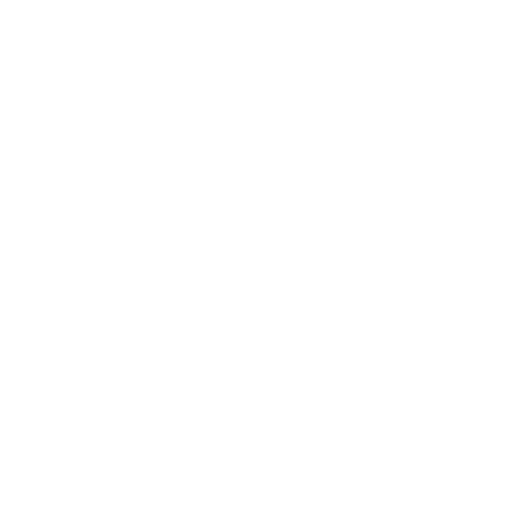
t = 0.00 s
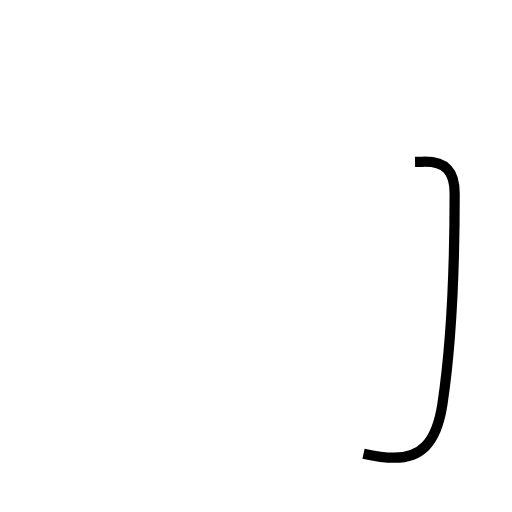
t = 1.12 s
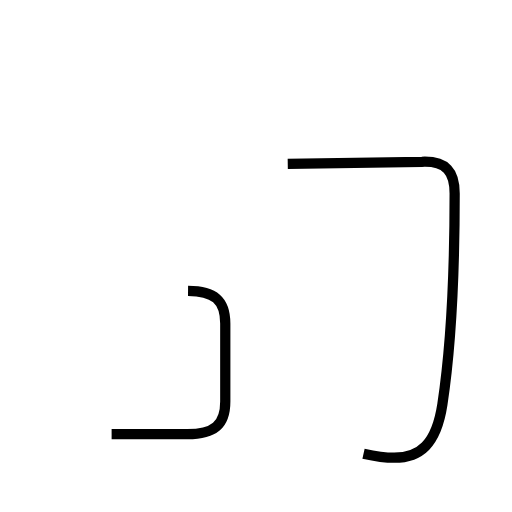
t = 2.28 s
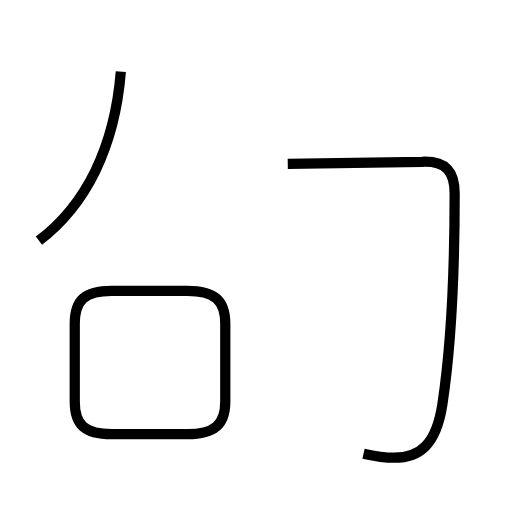
t = 3.64 s
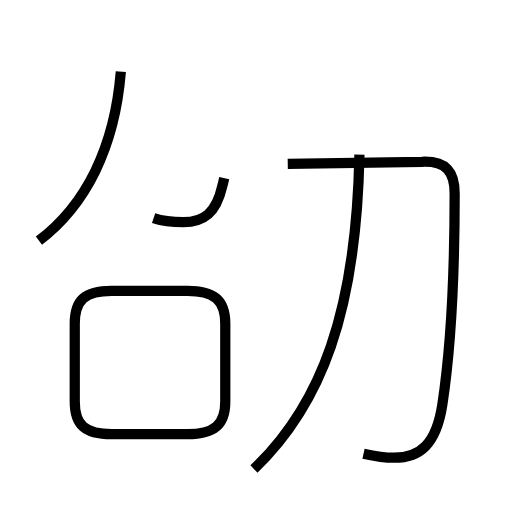
t = 4.92 s
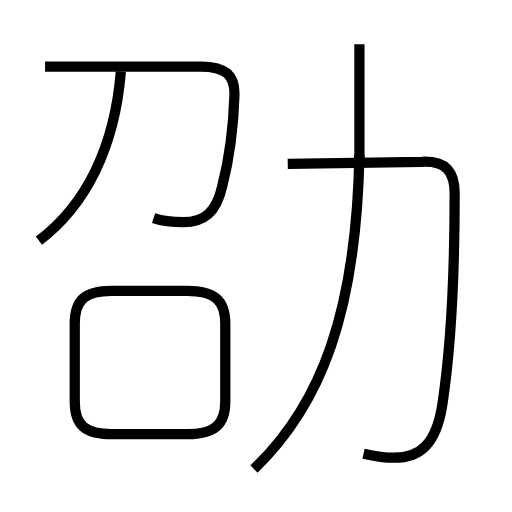
t = 6.13 s

The animated SVG that drew these frames (rendered in a browser with its animation timeline set to each time). Animation: 6 SMIL elements (animate=6); one cycle of 6.12 s.

<?xml version='1.0' encoding='utf-8'?>
<svg viewBox="0.0 -6.0 50.0 50.0" version="1.1" xmlns="http://www.w3.org/2000/svg"><rect x="-1000" y="-1000" width="2000" height="2000" stroke="white" fill="white" /><g style="fill:none;stroke:#000000;stroke-width:1"><path d="M 35.5 0.3 C 36.4 0.5 37.4 0.7 38.5 0.7 C 41.0 0.7 42.6 -0.6 43.2 -4.5 C 44.0 -9.8 44.4 -16.3 44.4 -25.1 C 44.4 -27.2 43.6 -28.3 41.2 -28.2 L 28.1 -28.0 " transform="translate(0.0 38.0)" stroke-dasharray="49.8190916228948" stroke-dashoffset="49.8190916228948"><animate attributeName="stroke-dashoffset" from="49.8190916228948" to="0" dur="1.494572748686844s" begin="0s" fill="freeze" /></path><path d="M 10.9 -1.6 L 18.3 -1.6 C 20.9 -1.6 22.0 -2.5 22.0 -4.8 L 22.0 -12.4 C 22.0 -14.7 20.9 -15.6 18.3 -15.6 L 10.9 -15.6 C 8.3 -15.6 7.3 -14.7 7.3 -12.4 L 7.3 -4.8 C 7.3 -2.5 8.3 -1.6 10.9 -1.6 Z " transform="translate(0.0 38.0)" stroke-dasharray="52.581825593926965" stroke-dashoffset="52.581825593926965"><animate attributeName="stroke-dashoffset" from="52.581825593926965" to="0" dur="1.5774547678178088s" begin="1.494572748686844s" fill="freeze" /></path><path d="M 3.8 -20.5 C 8.4 -24.0 11.2 -29.6 11.8 -37.0 " transform="translate(0.0 38.0)" stroke-dasharray="18.90443958471155" stroke-dashoffset="18.90443958471155"><animate attributeName="stroke-dashoffset" from="18.90443958471155" to="0" dur="0.5671331875413465s" begin="3.0720275165046527s" fill="freeze" /></path><path d="M 24.8 1.8 C 31.4 -4.5 34.8 -13.6 35.1 -28.9 " transform="translate(0.0 38.0)" stroke-dasharray="33.28362311952314" stroke-dashoffset="33.28362311952314"><animate attributeName="stroke-dashoffset" from="33.28362311952314" to="0" dur="0.9985086935856943s" begin="3.6391607040459992s" fill="freeze" /></path><path d="M 15.0 -22.7 C 15.9 -22.4 16.9 -22.3 17.9 -22.3 C 19.9 -22.3 21.1 -23.2 21.7 -25.8 C 22.3 -28.1 22.8 -31.6 22.9 -34.8 C 22.9 -36.6 22.1 -37.5 19.6 -37.5 L 4.4 -37.5 " transform="translate(0.0 38.0)" stroke-dasharray="37.88859814366096" stroke-dashoffset="37.88859814366096"><animate attributeName="stroke-dashoffset" from="37.88859814366096" to="0" dur="1.1366579443098286s" begin="4.637669397631694s" fill="freeze" /></path><path d="M 35.1 -28.0 L 35.1 -39.7" transform="translate(0.0 38.0)" stroke-dasharray="11.700000000000003" stroke-dashoffset="11.700000000000003"><animate attributeName="stroke-dashoffset" from="11.700000000000003" to="0" dur="0.3510000000000001s" begin="5.774327341941522s" fill="freeze" /></path></g></svg>
